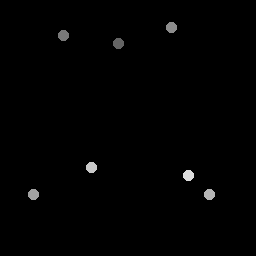

The file beside this chart, header and first rows:
119, 43.5
64.25, 36
172, 28
34, 195
210, 195
92, 168
189, 176
